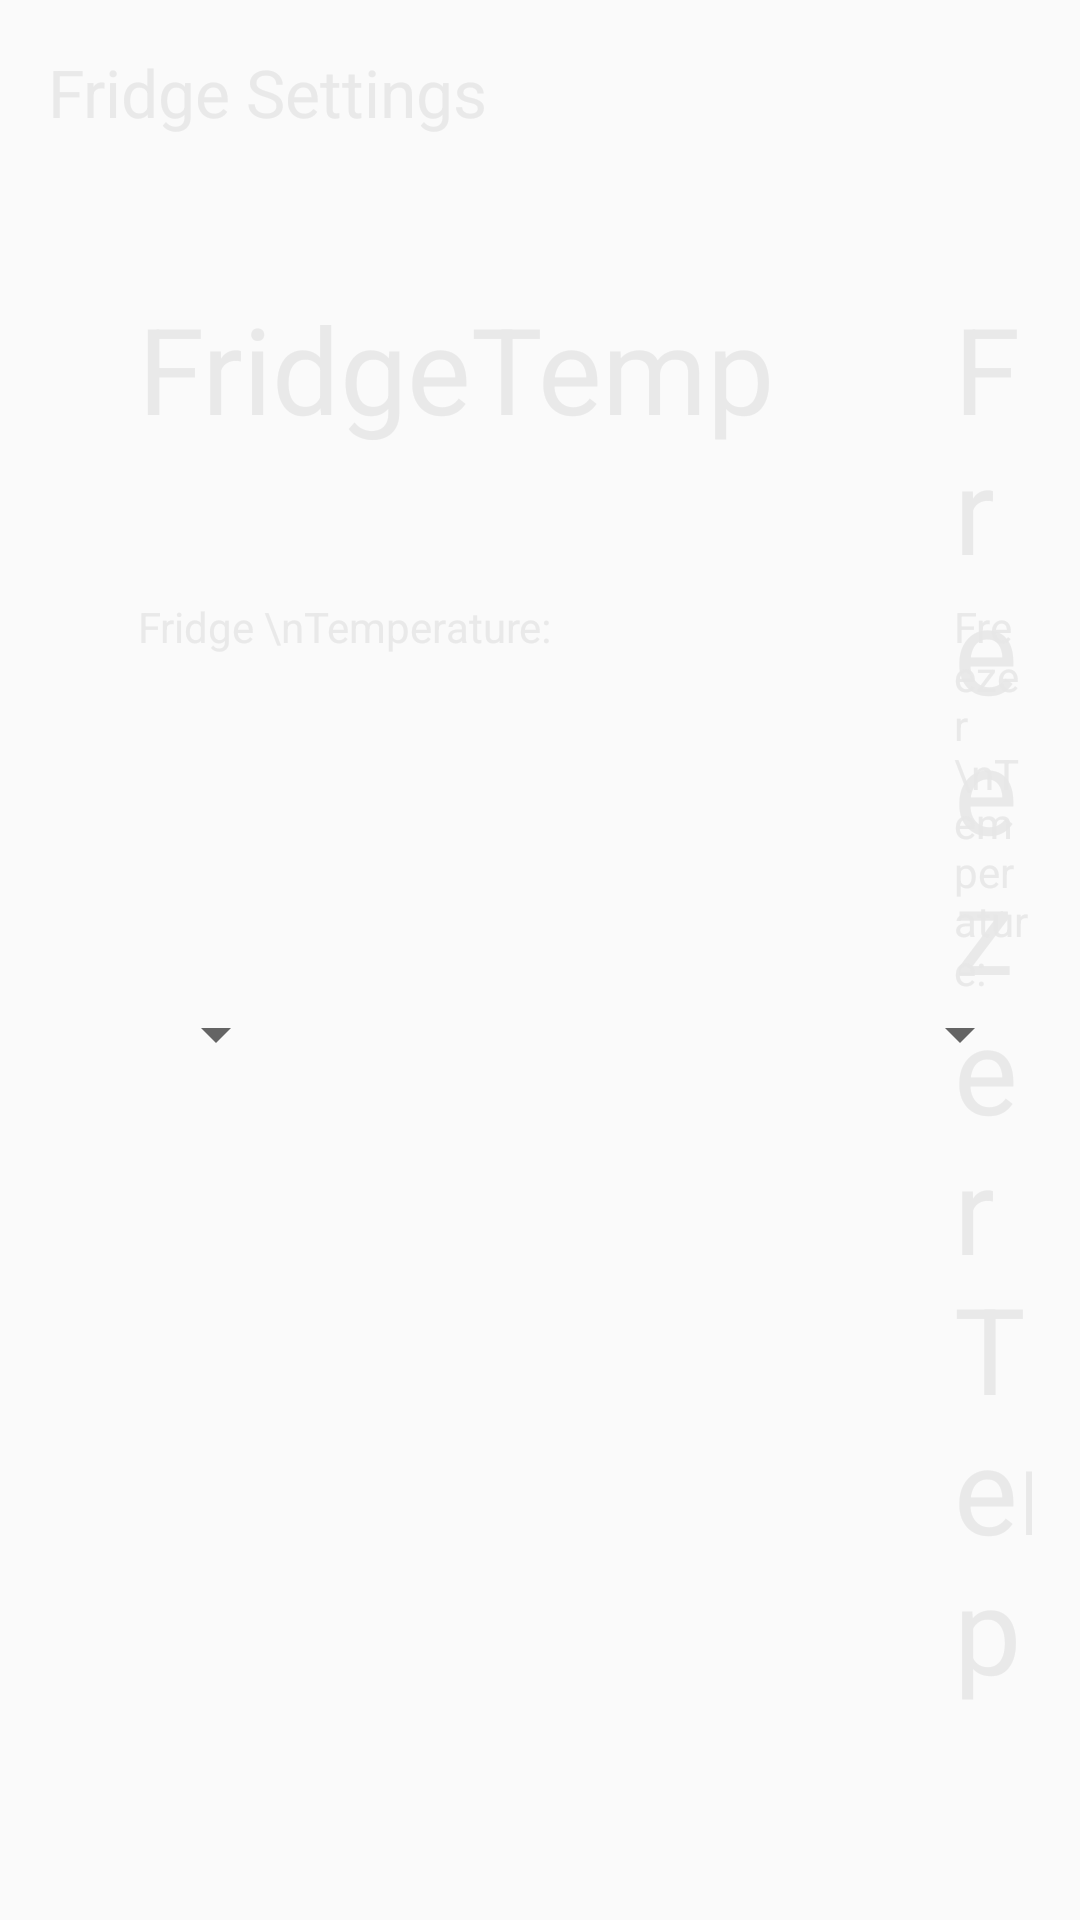

The Android layout XML behind this screen, and the referenced resources:
<!-- AndroidManifest.xml: application theme AppTheme -->
<!-- res/layout/content_fridge.xml -->
<?xml version="1.0" encoding="utf-8"?>
<RelativeLayout xmlns:android="http://schemas.android.com/apk/res/android"
    xmlns:app="http://schemas.android.com/apk/res-auto"
    xmlns:tools="http://schemas.android.com/tools"
    android:layout_width="match_parent"
    android:layout_height="match_parent"
    android:paddingBottom="@dimen/activity_vertical_margin"
    android:paddingLeft="@dimen/activity_horizontal_margin"
    android:paddingRight="@dimen/activity_horizontal_margin"
    android:paddingTop="@dimen/activity_vertical_margin"
    app:layout_behavior="@string/appbar_scrolling_view_behavior"
    tools:context="com.example.roe.smarthouseapp.Fridge"
    tools:showIn="@layout/activity_fridge"
    android:orientation="vertical">

    <TextView
        android:layout_width="wrap_content"
        android:layout_height="wrap_content"
        android:textAppearance="?android:attr/textAppearanceLarge"
        android:text="Fridge Settings"
        android:id="@+id/title"
        android:textColor="@color/text"/>

    <TextView
        android:layout_width="wrap_content"
        android:layout_height="wrap_content"
        android:textAppearance="?android:attr/textAppearanceLarge"
        android:text="FridgeTemp"
        android:id="@+id/fridgeTemp"
        android:layout_marginTop="80dp"
        android:layout_marginLeft="30dp"
        android:textSize="40sp"
        android:textColor="@color/text" />

    <TextView
        android:layout_width="wrap_content"
        android:layout_height="wrap_content"
        android:textAppearance="?android:attr/textAppearanceLarge"
        android:text="FreezerTemp"
        android:id="@+id/freezerTemp"
        android:layout_toRightOf="@+id/fridgeTemp"
        android:layout_marginTop="80dp"
        android:layout_marginLeft="60dp"
        android:textSize="40sp"
        android:textColor="@color/text"/>

    <TextView
        android:layout_width="wrap_content"
        android:layout_height="wrap_content"
        android:text="Fridge \nTemperature:"
        android:id="@+id/fridge"
        android:layout_below="@+id/fridgeTemp"
        android:layout_marginTop="50dp"
        android:layout_alignStart="@+id/fridgeTemp"
        android:textColor="@color/text"/>

    <Spinner
        android:layout_width="50dp"
        android:layout_height="wrap_content"
        android:id="@+id/fridgeSettings"
        android:layout_below="@+id/freezer"
        android:layout_alignStart="@+id/fridgeTemp" />


    <TextView
        android:layout_width="wrap_content"
        android:layout_height="wrap_content"
        android:text="Freezer \nTemperature:"
        android:id="@+id/freezer"
        android:layout_below="@+id/fridgeTemp"
        android:layout_toRightOf="@+id/fridgeSettings"
        android:layout_marginTop="50dp"
        android:layout_alignStart="@+id/freezerTemp"
        android:textColor="@color/text"/>

    <Spinner
        android:layout_width="50dp"
        android:layout_height="wrap_content"
        android:id="@+id/freezerSettings"
        android:layout_below="@+id/freezer"
        android:layout_toRightOf="@+id/fridgeSettings"
        android:layout_alignStart="@+id/freezerTemp"/>

</RelativeLayout>
<!-- res/layout/activity_fridge.xml (included above) -->
<?xml version="1.0" encoding="utf-8"?>
<android.support.design.widget.CoordinatorLayout xmlns:android="http://schemas.android.com/apk/res/android"
    xmlns:tools="http://schemas.android.com/tools"
   
    android:layout_width="match_parent"
    android:layout_height="match_parent"
    android:fitsSystemWindows="true"
    tools:context="com.example.roe.smarthouseapp.Fridge"
    android:background="@color/colorBackground"
    android:textColor="@color/text">

    <android.support.design.widget.AppBarLayout
        android:layout_width="match_parent"
        android:layout_height="wrap_content"
        android:theme="@style/AppTheme.AppBarOverlay">

        <android.support.v7.widget.Toolbar
            android:id="@+id/toolbar"
            android:layout_width="match_parent"
            android:layout_height="?attr/actionBarSize"
            android:background="?attr/colorPrimary"
            android:theme="@style/AppTheme.PopupOverlay"/>

    </android.support.design.widget.AppBarLayout>

    <include layout="@layout/content_fridge" />

    
    
    
    
    
    
    

</android.support.design.widget.CoordinatorLayout>
<!-- resources referenced by this layout -->
<resources>
  <color name="colorBackground">#23202E</color>
  <color name="text">#e7e7e7e7</color>
  <dimen name="activity_horizontal_margin">16dp</dimen>
  <dimen name="activity_vertical_margin">16dp</dimen>
  <dimen name="fab_margin">16dp</dimen>
  <style name="AppTheme.AppBarOverlay" parent="ThemeOverlay.AppCompat.Light" />
  <style name="AppTheme.PopupOverlay" parent="ThemeOverlay.AppCompat.Light" />
  <style name="AppTheme" parent="Theme.AppCompat.Light.NoActionBar">
          
          <item name="colorPrimary">@color/colorPrimary</item>
          <item name="colorPrimaryDark">@color/colorPrimaryDark</item>
          <item name="colorAccent">@color/colorAccent</item>
      </style>
  <color name="colorPrimary">#3F51B5</color>
  <color name="colorPrimaryDark">#303F9F</color>
  <color name="colorAccent">#FF4081</color>
</resources>
